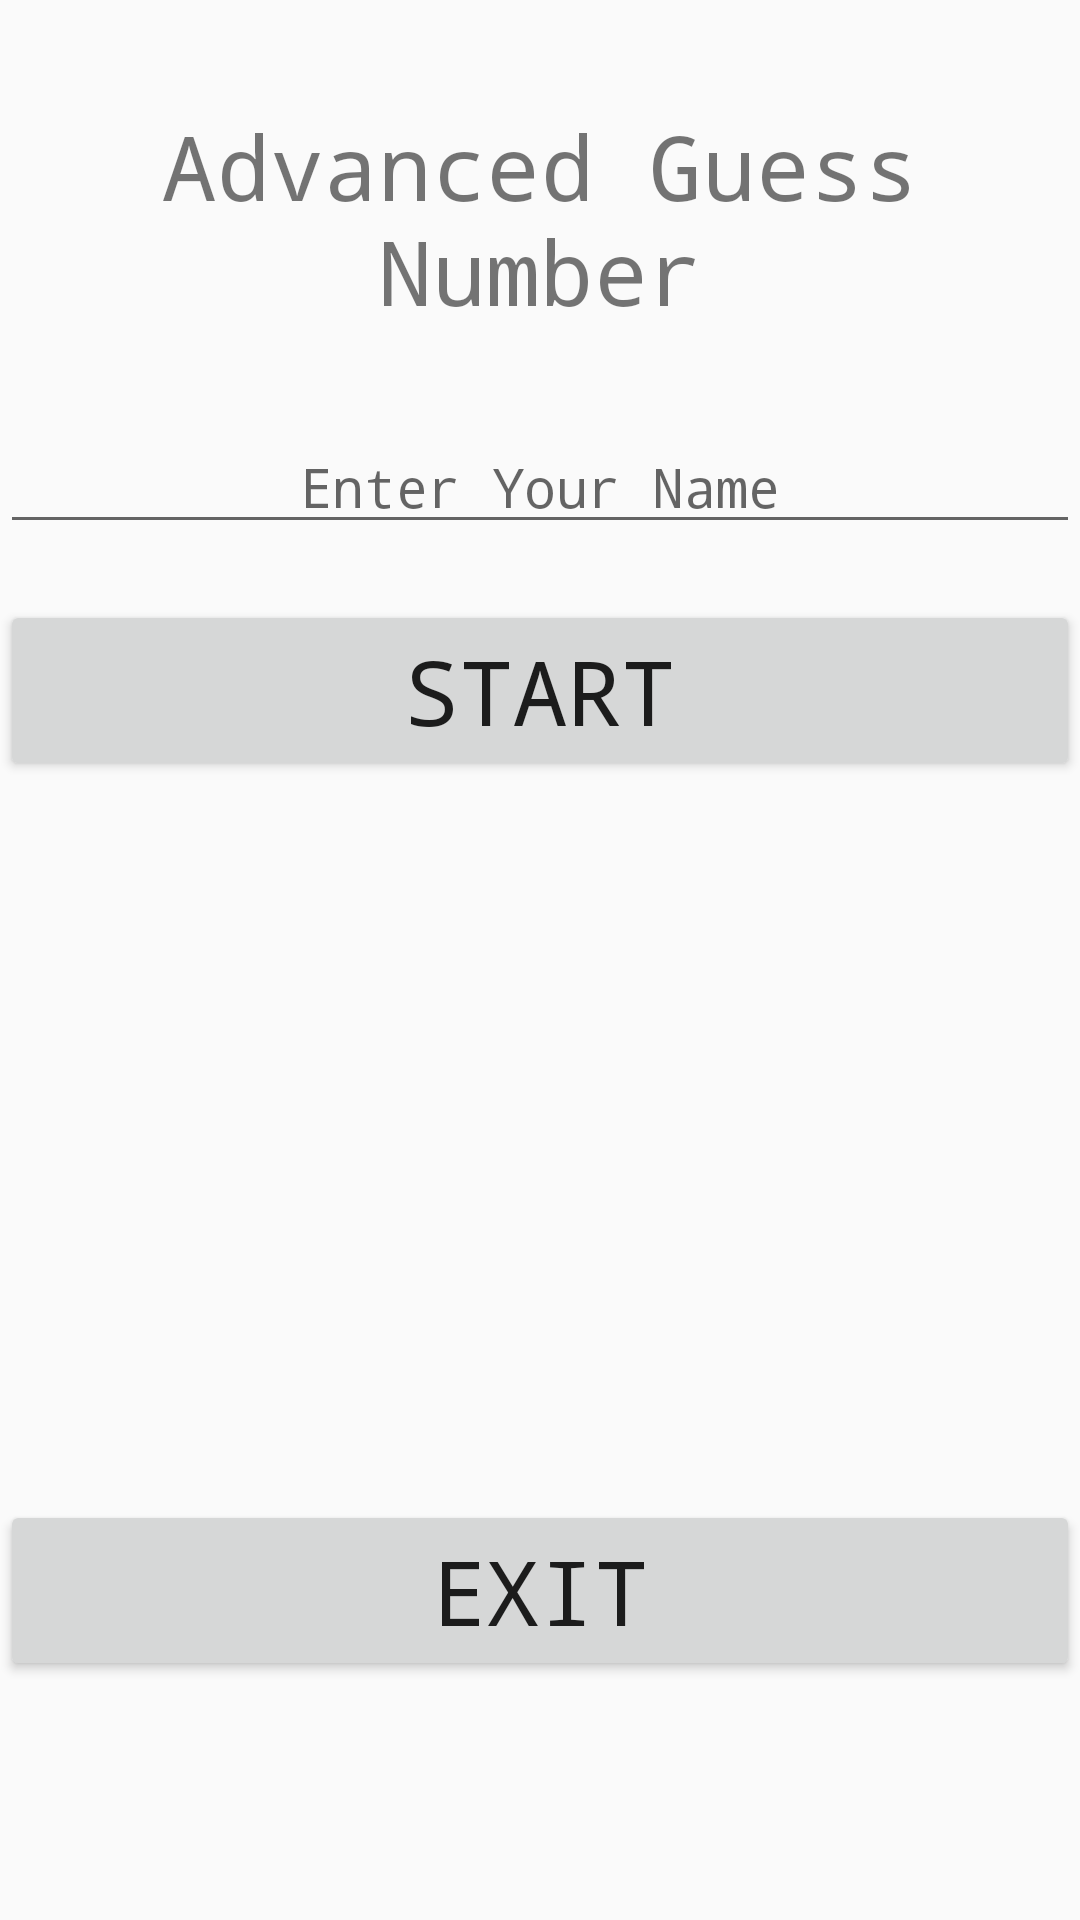

Produce the Android XML layout that renders to this screen, including the resource entries it uses.
<!-- AndroidManifest.xml: application theme AppTheme -->
<!-- res/layout/activity_main.xml -->
<?xml version="1.0" encoding="utf-8"?>
<RelativeLayout xmlns:android="http://schemas.android.com/apk/res/android"
  xmlns:tools="http://schemas.android.com/tools"
  android:layout_width="match_parent"
  android:layout_height="match_parent"
  tools:context=".MainActivity">

  <TextView
    android:layout_width="match_parent"
    android:layout_height="wrap_content"
    android:gravity="center_vertical|center_horizontal"
    android:typeface="monospace"
    android:textSize="30sp"
    android:text="@string/app_title"
    />

  <EditText
    android:id="@+id/user_name"
    android:layout_width="match_parent"
    android:layout_height="wrap_content"
    android:layout_marginTop="140dp"
    android:gravity="center_vertical|center_horizontal"
    android:typeface="monospace"
    android:autofillHints="@string/input_name"
    android:hint="@string/input_name"
    android:inputType="textPersonName"
    />

  <Button
    android:id="@+id/button_game_start"
    android:layout_width="match_parent"
    android:layout_height="wrap_content"
    android:layout_marginTop="200dp"
    android:typeface="monospace"
    android:textSize="30sp"
    android:text="@string/button_start"
    />

  <Button
    android:id="@+id/button_exit"
    android:layout_width="match_parent"
    android:layout_height="wrap_content"
    android:layout_marginTop="500dp"
    android:layout_marginBottom="50dp"
    android:typeface="monospace"
    android:textSize="30sp"
    android:text="@string/button_exit"
    />

</RelativeLayout>
<!-- resources referenced by this layout -->
<resources>
  <string name="app_title">\nAdvanced Guess Number</string>
  <string name="button_exit">Exit</string>
  <string name="button_start">Start</string>
  <string name="input_name">Enter Your Name</string>
  <style name="AppTheme" parent="Theme.AppCompat.Light.DarkActionBar">
      
      <item name="colorPrimary">@color/colorPrimary</item>
      <item name="colorPrimaryDark">@color/colorPrimaryDark</item>
      <item name="colorAccent">@color/colorAccent</item>
    </style>
  <!-- not gathered from this repository: default colours our renderer supplied (Android Studio template values) -->
  <color name="colorPrimary">#FF6200EE</color>
  <color name="colorPrimaryDark">#FF3700B3</color>
  <color name="colorAccent">#FF03DAC5</color>
</resources>
